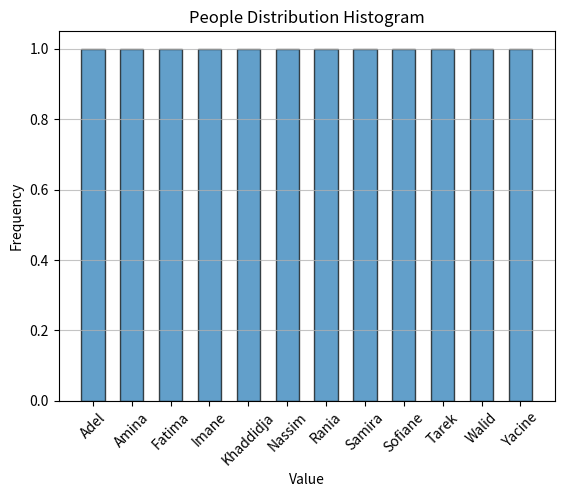

Python code for this plot:
import matplotlib.pyplot as plt
from collections import Counter
from time import time
from math import floor


# ---------- HISTOGRAM FUNCTION ----------
def histogram(data, title="Histogram", bins=None, proba=False):
    if all(isinstance(val, float) for val in data):
        if bins is None: bins = 10
        plt.hist(data, bins=bins, alpha=0.7, edgecolor="black", density=proba)
    elif all(isinstance(val, int) for val in data):
        if bins is None: bins = range(min(data), max(data) + 2)
        plt.hist(data, bins=bins, alpha=0.7, edgecolor="black", rwidth=0.6, align="left", density=proba)
    else:
        data = [str(val) for val in data]
        value_counts = dict(sorted(Counter(data).items()))
        unique_values = list(value_counts.keys())
        frequencies = list(value_counts.values())
        if proba:
            total_freq = sum(frequencies)
            frequencies = [freq / total_freq for freq in frequencies]
        plt.bar(unique_values, frequencies, alpha=0.7, edgecolor='black', width=0.6)
        plt.xticks(rotation=45)

    plt.title(title)
    plt.xlabel("Value")
    plt.ylabel("Probability" if proba else "Frequency")
    plt.grid(axis='y', alpha=0.75)
    plt.show()


# ---------- RANDOM GENERATOR CLASS ----------
class RandomGenerator:
    def __init__(self, multiplier=1664525, increment=1013904223, modulus=2**32):
        self.multiplier = multiplier
        self.increment = increment
        self.modulus = modulus
        self.seed = floor(time() * 1000) % modulus  # random initial seed

    # Linear Congruential Generator (returns float in [0,1[)
    def generate(self):
        self.seed = (self.multiplier * self.seed + self.increment) % self.modulus
        return self.seed / self.modulus

    # Generate a float in [minv, maxv[
    def generateFloat(self, minv, maxv):
        if minv >= maxv:
            raise ValueError("minv must be less than maxv")
        return minv + (maxv - minv) * self.generate()

    # Generate an integer in [minv, maxv[
    def generateInt(self, minv, maxv):
        return floor(self.generateFloat(minv, maxv))

    # Generate list of n floats
    def generateFloats(self, n, minv, maxv):
        return [self.generateFloat(minv, maxv) for _ in range(n)]

    # Generate list of n ints
    def generateInts(self, n, minv, maxv):
        return [self.generateInt(minv, maxv) for _ in range(n)]

    # Choose n random values from list data
    def choose(self, data, n, repeat=True):
        if not repeat and n > len(data):
            raise ValueError("Cannot choose more unique items than available")
        chosen = []
        while len(chosen) < n:
            item = data[self.generateInt(0, len(data))]
            if repeat or item not in chosen:
                chosen.append(item)
        return chosen


# ---------- EXERCISE 2 ----------
def assignTeams(people, teams, generator):
    n_people = len(people)
    n_teams = len(teams)

    # Shuffle people randomly using the custom generator
    shuffled = []
    available = people.copy()
    while available:
        index = generator.generateInt(0, len(available))
        shuffled.append(available.pop(index))

    # Split into teams as equally as possible
    result = {}
    base_size = n_people // n_teams
    remainder = n_people % n_teams
    start = 0
    for i, team in enumerate(teams):
        size = base_size + (1 if i < remainder else 0)
        result[team] = shuffled[start:start + size]
        start += size

    return result


# ---------- TEST EXERCISE 2 ----------
if __name__ == "__main__":
    generator = RandomGenerator()
    people = ["Nassim", "Amina", "Yacine", "Khaddidja", "Walid", "Fatima", "Rania", 
              "Tarek", "Sofiane", "Imane", "Adel", "Samira"]

    teams = ["Team1 - Data Analysis",
             "Team2 - Frontend Development",
             "Team3 - Backend Engineering",
             "Team4 - Simulation & Modeling"]

    assigned = assignTeams(people, teams, generator)
    print("\nTeam Assignment Result:\n")
    for team, members in assigned.items():
        print(f"{team}: {members}")
    histogram(people, title="People Distribution Histogram")  # Example histogram for people list
